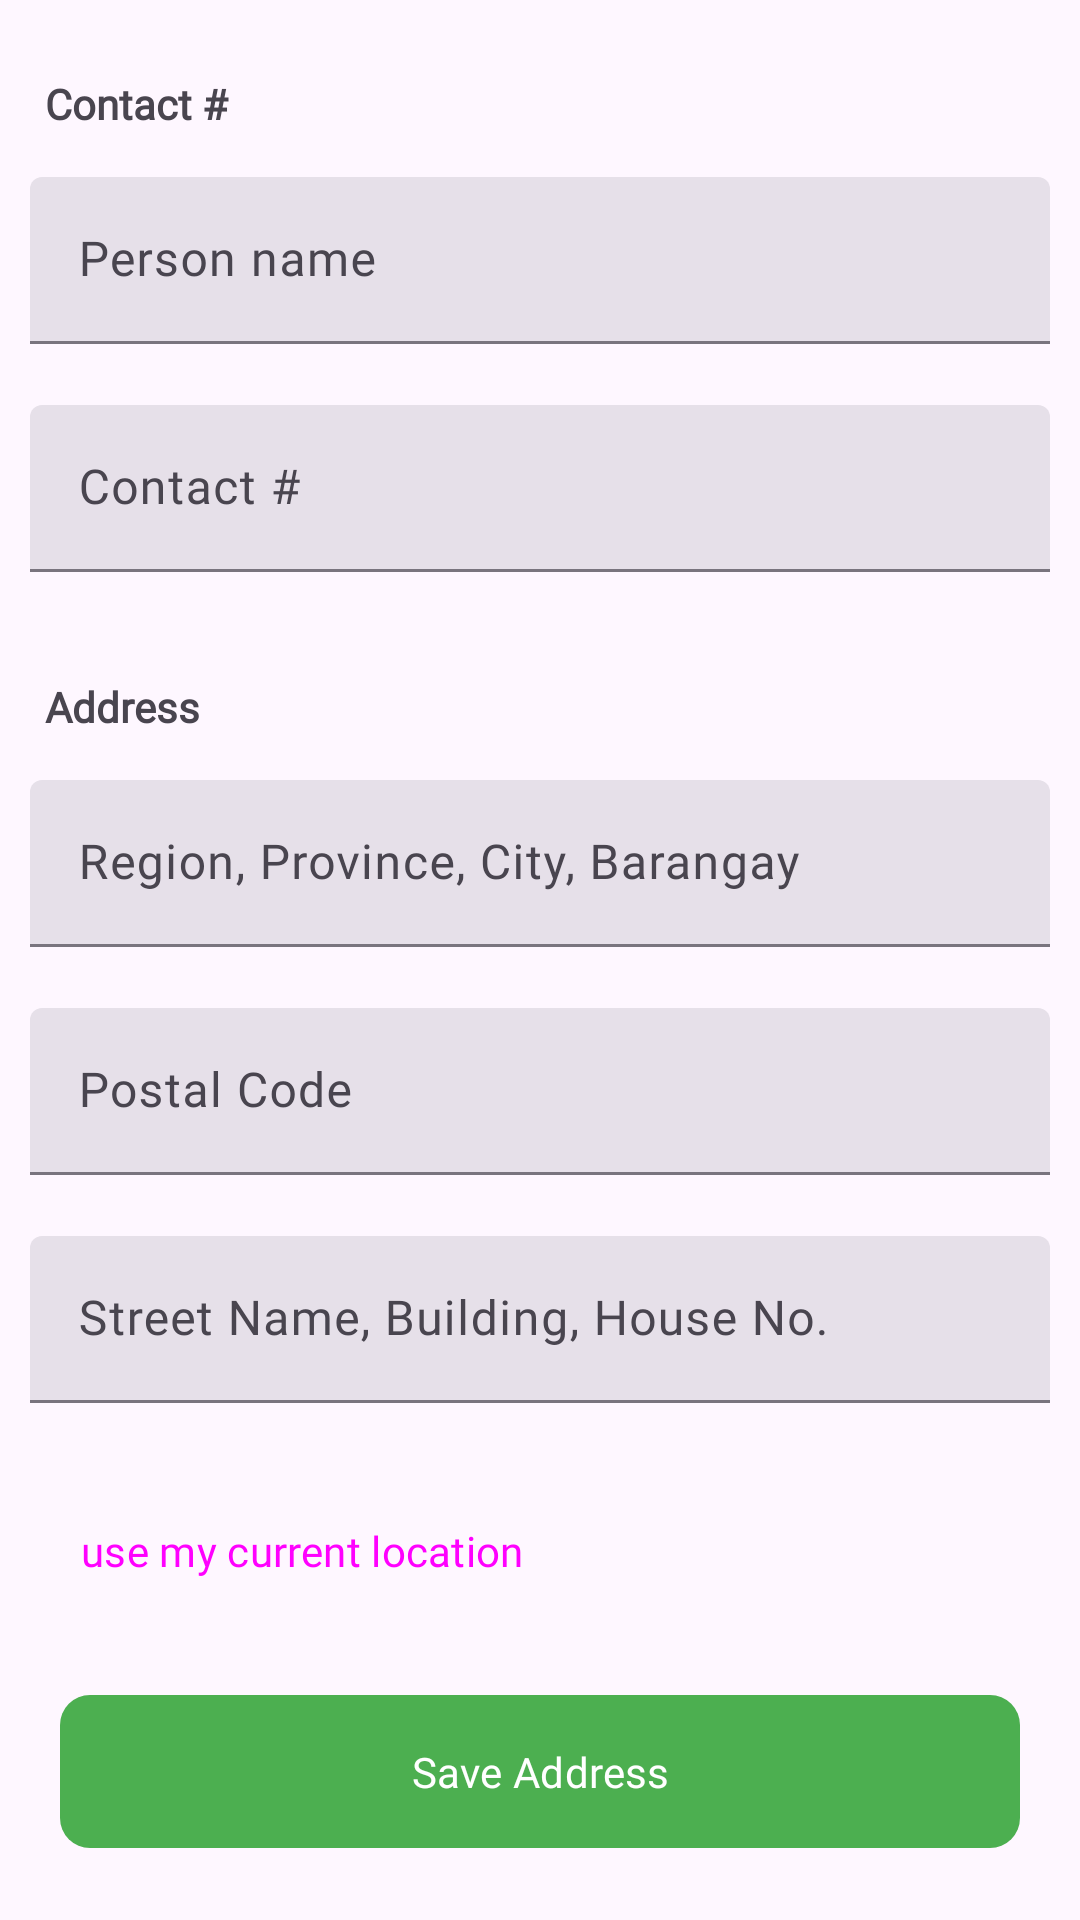

Layout XML and referenced resources for this Android screen:
<!-- AndroidManifest.xml: application theme Theme.Letsmeat -->
<!-- res/layout/fragment_create_address_fragmemt.xml -->
<?xml version="1.0" encoding="utf-8"?>
<LinearLayout xmlns:android="http://schemas.android.com/apk/res/android"
    xmlns:tools="http://schemas.android.com/tools"
    android:layout_width="match_parent"
    android:layout_height="match_parent"
    xmlns:app="http://schemas.android.com/apk/res-auto"
    android:orientation="vertical"
    android:padding="10dp"
    tools:context=".views.nav.profile.CreateAddressFragmemt">
    <androidx.core.widget.NestedScrollView
        android:layout_width="match_parent"
        android:layout_height="match_parent"
        android:fillViewport="true"
        android:layout_weight="1"
        >


    <LinearLayout
        android:layout_width="match_parent"
        android:layout_height="match_parent"

        android:orientation="vertical">

        <TextView
            android:layout_width="match_parent"
            android:layout_height="wrap_content"
            android:text="@string/contact"
            android:layout_marginVertical="10dp"
            android:textStyle="bold"
            android:textSize="14sp"
            android:padding="5dp"

            />
        <com.google.android.material.textfield.TextInputLayout
            android:layout_width="match_parent"
            android:layout_height="wrap_content"
            app:errorEnabled="true"
            android:id="@+id/layoutName"
            style="@style/Widget.Material3.TextInputLayout.FilledBox">
            <com.google.android.material.textfield.TextInputEditText
                android:layout_width="match_parent"
                android:layout_height="wrap_content"
                android:hint="@string/person_name"
                android:inputType="textPersonName"
                android:id="@+id/inputName"
                android:textColor="@color/black"
                android:fontFamily="@font/poppins" />
        </com.google.android.material.textfield.TextInputLayout>
        <com.google.android.material.textfield.TextInputLayout
            android:layout_width="match_parent"
            android:layout_height="wrap_content"
            app:errorEnabled="true"
            android:id="@+id/layoutContact"
            style="@style/Widget.Material3.TextInputLayout.FilledBox">
            <com.google.android.material.textfield.TextInputEditText
                android:layout_width="match_parent"
                android:layout_height="wrap_content"
                android:inputType="textPhonetic"
                android:hint="@string/contact"
                android:id="@+id/inputContact"
                android:textColor="@color/black"
                android:fontFamily="@font/poppins"/>
        </com.google.android.material.textfield.TextInputLayout>

        <TextView
            android:layout_width="match_parent"
            android:layout_height="wrap_content"
            android:text="@string/address"
            android:textStyle="bold"
            android:layout_marginVertical="10dp"
            android:textSize="14sp"
            android:padding="5dp" />

        <com.google.android.material.textfield.TextInputLayout
            android:layout_width="match_parent"
            android:layout_height="wrap_content"
            app:errorEnabled="true"
            android:id="@+id/layoutRegion"
            style="@style/Widget.Material3.TextInputLayout.FilledBox">
            <com.google.android.material.textfield.TextInputEditText
                android:layout_width="match_parent"
                android:layout_height="wrap_content"
                android:hint="@string/region_province_city_barangay"
                android:inputType="textMultiLine"
                android:id="@+id/inputRegion"
                android:textColor="@color/black"
                android:fontFamily="@font/poppins"/>
        </com.google.android.material.textfield.TextInputLayout>


        <com.google.android.material.textfield.TextInputLayout
            android:layout_width="match_parent"
            android:layout_height="wrap_content"
            app:errorEnabled="true"
            android:id="@+id/layoutPostalCode"
            style="@style/Widget.Material3.TextInputLayout.FilledBox">
            <com.google.android.material.textfield.TextInputEditText
                android:layout_width="match_parent"
                android:layout_height="wrap_content"
                android:hint="@string/postal_code"
                android:inputType="number"
                android:id="@+id/inputPostalCode"
                android:textColor="@color/black"
                android:fontFamily="@font/poppins"/>
        </com.google.android.material.textfield.TextInputLayout>

        <com.google.android.material.textfield.TextInputLayout
            android:layout_width="match_parent"
            android:layout_height="wrap_content"
            app:errorEnabled="true"
            android:id="@+id/layoutStreet"
            style="@style/Widget.Material3.TextInputLayout.FilledBox">
            <com.google.android.material.textfield.TextInputEditText
                android:layout_width="match_parent"
                android:layout_height="wrap_content"
                android:hint="@string/street_name_building_house_no"
                android:inputType="textMultiLine"
                android:id="@+id/inputStreet"
                android:textColor="@color/black"
                android:fontFamily="@font/poppins"/>
        </com.google.android.material.textfield.TextInputLayout>

        <Button
            android:layout_width="wrap_content"
            android:layout_height="wrap_content"
            android:text="use my current location"
            android:layout_margin="5dp"
            android:id="@+id/buttonMyLocation"
            style="@style/Widget.Material3.Button.TextButton"/>
    </LinearLayout>

    </androidx.core.widget.NestedScrollView>
    <com.google.android.material.button.MaterialButton
        android:layout_width="match_parent"
        android:layout_height="wrap_content"
        android:layout_margin="10dp"
        app:cornerRadius="10dp"
        android:padding="16dp"
        android:id="@+id/buttonSubmit"
        android:text="@string/save_address"/>

</LinearLayout>
<!-- resources referenced by this layout -->
<resources>
  <color name="black">#FF000000</color>
  <string name="address">Address</string>
  <string name="contact">Contact #</string>
  <string name="person_name">Person name</string>
  <string name="postal_code">Postal Code</string>
  <string name="region_province_city_barangay">Region, Province, City, Barangay</string>
  <string name="save_address">Save Address</string>
  <string name="street_name_building_house_no">Street Name, Building, House No.</string>
  <style name="Theme.Letsmeat" parent="Base.Theme.Letsmeat" />
  <style name="Base.Theme.Letsmeat" parent="Theme.Material3.Light.NoActionBar">
          <item name="colorPrimary">@color/colorPrimary</item>
          <item name="colorOnPrimary">@color/white</item>
          <item name="colorContainer">@color/colorPrimary</item>
          <item name="colorPrimaryVariant">@color/colorPrimaryDark</item>
          <item name="fontFamily">@font/poppins</item>
          <item name="bottomNavigationStyle">@style/Widget.App.BottomNavigationView</item>
      </style>
  <color name="colorPrimary">#4CAF50</color>
  <color name="white">#FFFFFFFF</color>
  <color name="colorPrimaryDark">#388E3C</color>
  <style name="Widget.App.BottomNavigationView" parent="Widget.Material3.BottomNavigationView">
          <item name="materialThemeOverlay">@style/ThemeOverlay.App.BottomNavigationView</item>
      </style>
  <style name="ThemeOverlay.App.BottomNavigationView" parent="">
  
      </style>
</resources>
